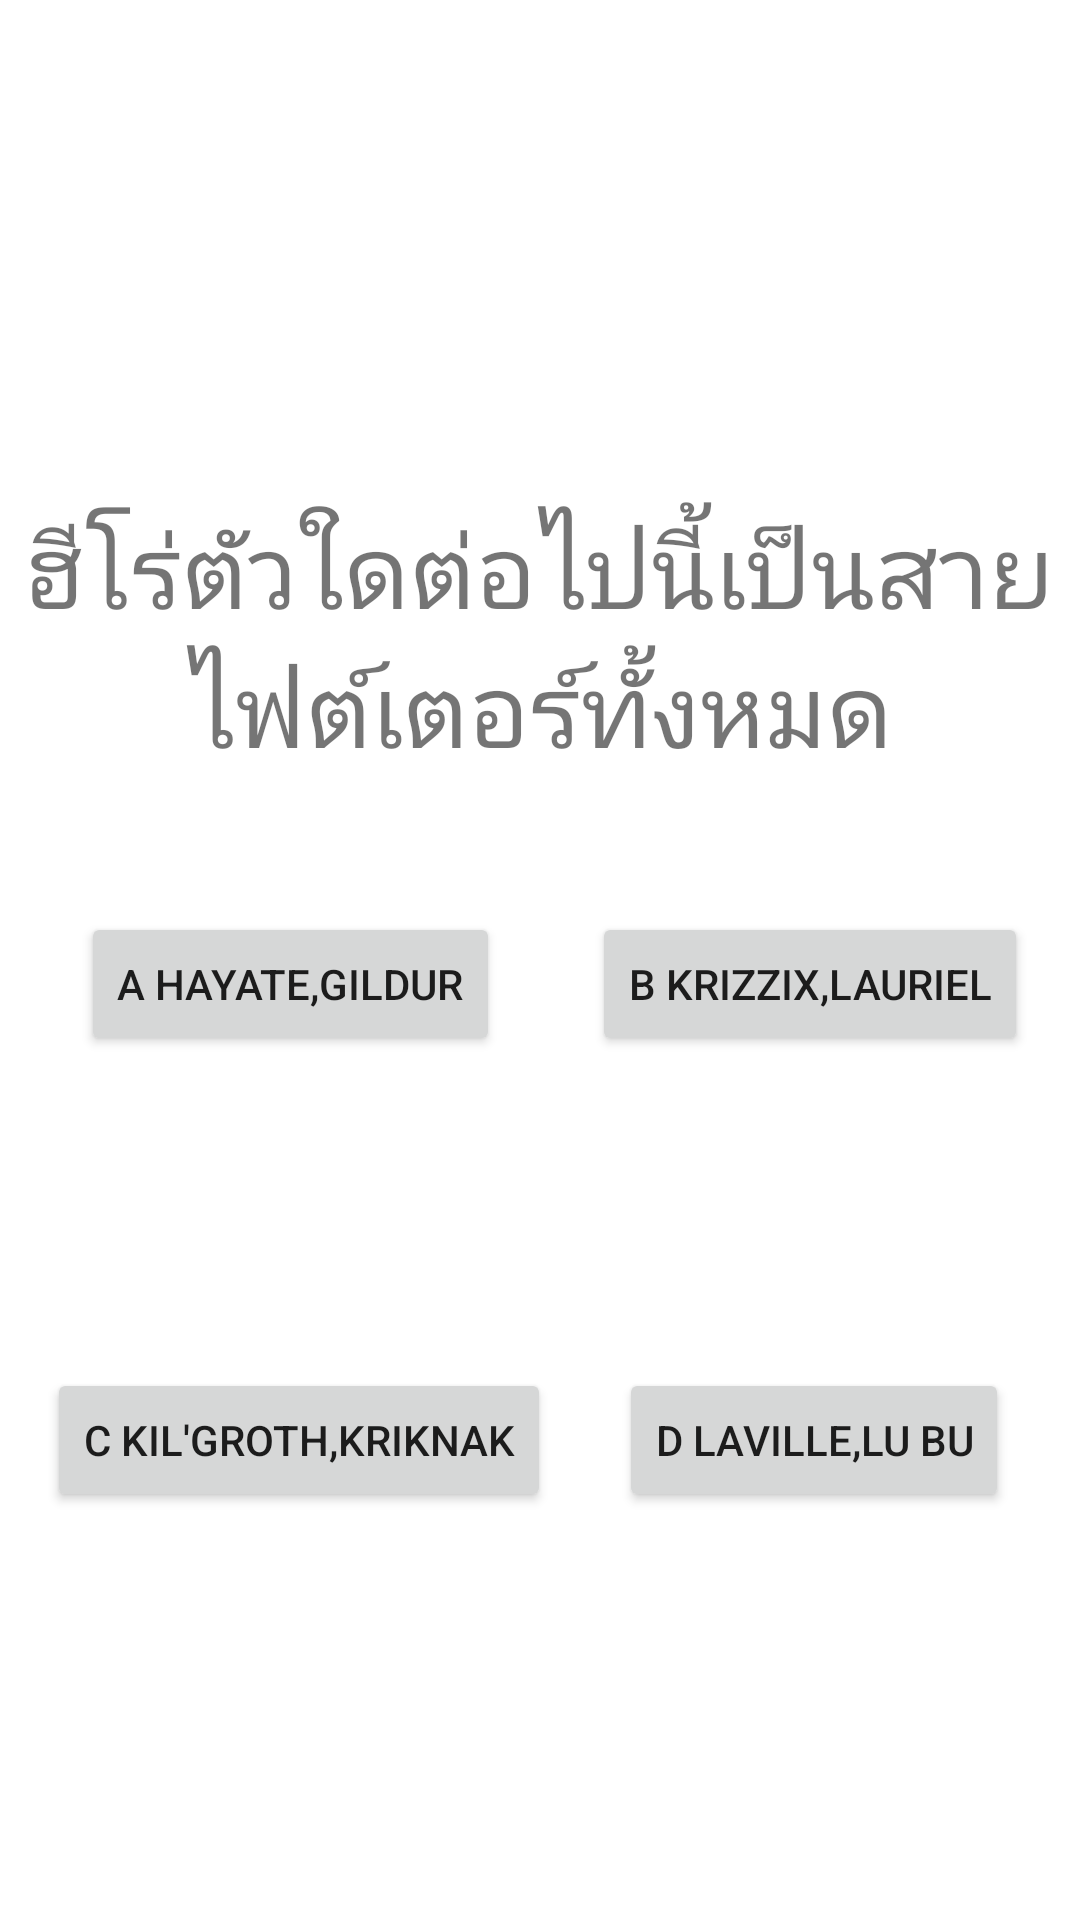

This screen was rendered from an Android layout file. Write that file and the resources it references.
<!-- AndroidManifest.xml: application theme Theme.Ezquiz03 -->
<!-- res/layout/activity_seven.xml -->
<?xml version="1.0" encoding="utf-8"?>
<androidx.constraintlayout.widget.ConstraintLayout xmlns:android="http://schemas.android.com/apk/res/android"
    xmlns:app="http://schemas.android.com/apk/res-auto"
    xmlns:tools="http://schemas.android.com/tools"
    android:layout_width="match_parent"
    android:layout_height="match_parent"
    tools:context=".seven">

    <TextView
        android:layout_width="374dp"
        android:layout_height="210dp"
        android:layout_marginTop="108dp"
        android:gravity="center_horizontal|center_vertical"
        android:text="ฮีโร่ตัวใดต่อไปนี้เป็นสายไฟต์เตอร์ทั้งหมด"
        android:textSize="34sp"
        app:layout_constraintEnd_toEndOf="parent"
        app:layout_constraintHorizontal_bias="0.567"
        app:layout_constraintStart_toStartOf="parent"
        app:layout_constraintTop_toTopOf="parent" />

    <Button
        android:id="@+id/n4"
        android:layout_width="wrap_content"
        android:layout_height="wrap_content"
        android:layout_marginBottom="136dp"
        android:text="D Laville,Lu Bu"
        app:layout_constraintBottom_toBottomOf="parent"
        app:layout_constraintEnd_toEndOf="parent"
        app:layout_constraintHorizontal_bias="0.897"
        app:layout_constraintStart_toStartOf="parent" />

    <Button
        android:id="@+id/n2"
        android:layout_width="wrap_content"
        android:layout_height="wrap_content"
        android:layout_marginBottom="288dp"
        android:text="B Krizzix,Lauriel"
        app:layout_constraintBottom_toBottomOf="parent"
        app:layout_constraintEnd_toEndOf="parent"
        app:layout_constraintHorizontal_bias="0.919"
        app:layout_constraintStart_toStartOf="parent" />

    <Button
        android:id="@+id/n3"
        android:layout_width="wrap_content"
        android:layout_height="wrap_content"
        android:layout_marginEnd="90dp"
        android:layout_marginBottom="136dp"
        android:text="C Kil'Groth,Kriknak"
        app:layout_constraintBottom_toBottomOf="parent"
        app:layout_constraintEnd_toEndOf="parent"
        app:layout_constraintHorizontal_bias="0.155"
        app:layout_constraintStart_toStartOf="parent" />

    <Button
        android:id="@+id/n1"
        android:layout_width="wrap_content"
        android:layout_height="wrap_content"
        android:layout_marginEnd="90dp"
        android:layout_marginBottom="288dp"
        android:text="A Hayate,Gildur"
        app:layout_constraintBottom_toBottomOf="parent"
        app:layout_constraintEnd_toEndOf="parent"
        app:layout_constraintHorizontal_bias="0.207"
        app:layout_constraintStart_toStartOf="parent" />

</androidx.constraintlayout.widget.ConstraintLayout>
<!-- resources referenced by this layout -->
<resources>
  <style name="Theme.Ezquiz03" parent="Theme.MaterialComponents.DayNight.DarkActionBar">
          
          <item name="colorPrimary">@color/purple_500</item>
          <item name="colorPrimaryVariant">@color/purple_700</item>
          <item name="colorOnPrimary">@color/white</item>
          
          <item name="colorSecondary">@color/teal_200</item>
          <item name="colorSecondaryVariant">@color/teal_700</item>
          <item name="colorOnSecondary">@color/black</item>
          
          <item name="android:statusBarColor">?attr/colorPrimaryVariant</item>
          
      </style>
  <!-- not gathered from this repository: default colours our renderer supplied (Android Studio template values) -->
  <color name="purple_500">#FF6200EE</color>
  <color name="purple_700">#FF3700B3</color>
  <color name="teal_200">#FF03DAC5</color>
  <color name="teal_700">#FF018786</color>
  <color name="black">#FF000000</color>
  <color name="white">#FFFFFFFF</color>
</resources>
